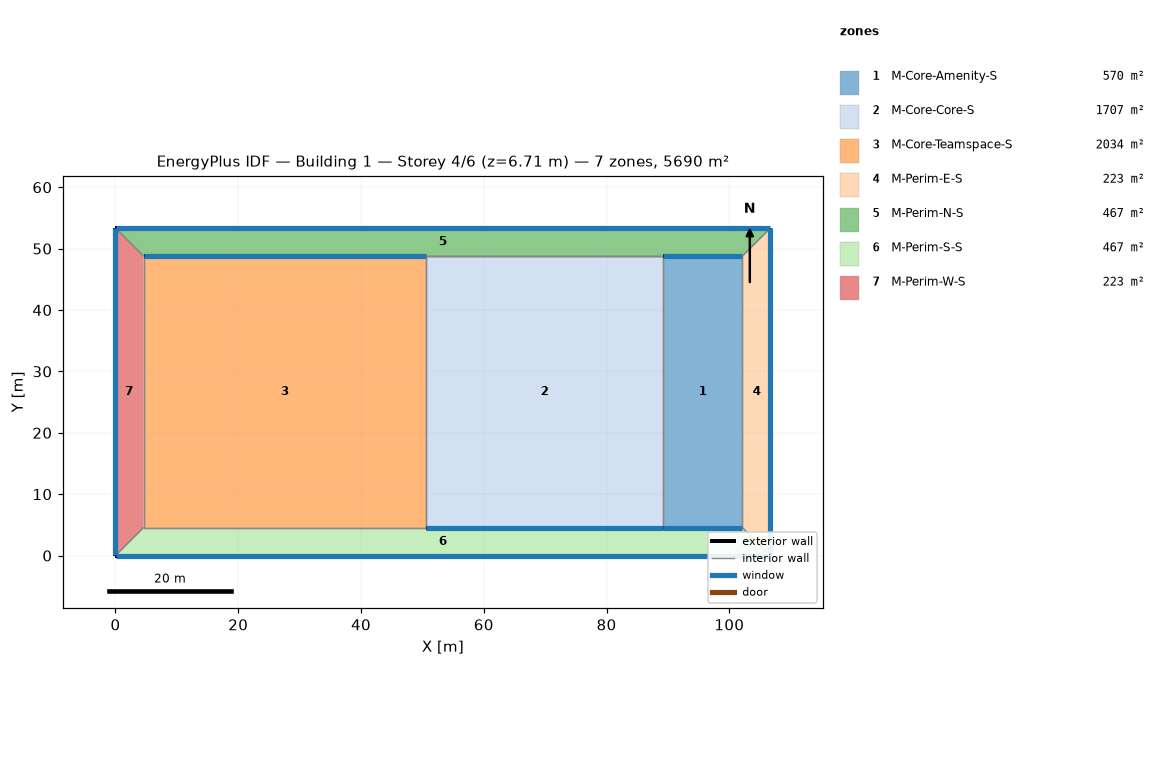
=== STOREY PLAN SPEC (per zone: floor XY polygon, exterior-wall plan segments, windows/doors) ===
zone 1: M-Core-Amenity-S  (569.8 m²)
  floor: (102.11, 48.77) (102.11, 4.57) (89.21, 4.57) (89.21, 48.77)
  interior walls: 4
zone 2: M-Core-Core-S  (1706.8 m²)
  floor: (89.21, 48.77) (89.21, 4.57) (50.60, 4.57) (50.60, 48.77)
  exterior wall: (50.60, 4.57) – (89.21, 4.57)  [38.6 m]
    window: (50.62, 4.57) – (89.19, 4.57)  [7.1 m²]
  interior walls: 5
zone 3: M-Core-Teamspace-S  (2034.1 m²)
  floor: (50.60, 48.77) (50.60, 4.57) (4.57, 4.57) (4.57, 48.77)
  interior walls: 4
zone 4: M-Perim-E-S  (223.0 m²)
  floor: (106.68, 53.34) (106.68, 0.00) (102.11, 4.57) (102.11, 48.77)
  exterior wall: (106.68, 0.00) – (106.68, 53.34)  [53.3 m]
    window: (106.68, 0.03) – (106.68, 53.31)  [78.0 m²]
  interior walls: 3
zone 5: M-Perim-N-S  (466.8 m²)
  floor: (106.68, 53.34) (102.11, 48.77) (4.57, 48.77) (-0.00, 53.34)
  exterior wall: (106.68, 53.34) – (0.00, 53.34)  [106.7 m]
    window: (106.65, 53.34) – (0.03, 53.34)  [156.1 m²]
  exterior wall: (89.21, 48.77) – (102.11, 48.77)  [12.9 m]
    window: (89.24, 48.77) – (102.08, 48.77)  [2.4 m²]
  exterior wall: (4.57, 48.77) – (50.60, 48.77)  [46.0 m]
    window: (4.60, 48.77) – (50.57, 48.77)  [8.4 m²]
  interior walls: 6
zone 6: M-Perim-S-S  (466.8 m²)
  floor: (106.68, 0.00) (0.00, 0.00) (4.57, 4.57) (102.11, 4.57)
  exterior wall: (102.11, 4.57) – (89.21, 4.57)  [12.9 m]
    window: (102.08, 4.57) – (89.24, 4.57)  [2.4 m²]
  exterior wall: (0.00, 0.00) – (106.68, 0.00)  [106.7 m]
    window: (0.03, 0.00) – (106.65, 0.00)  [156.1 m²]
  interior walls: 5
zone 7: M-Perim-W-S  (223.0 m²)
  floor: (0.00, 53.34) (4.57, 48.77) (4.57, 4.57) (0.00, 0.00)
  exterior wall: (0.00, 53.34) – (0.00, 0.00)  [53.3 m]
    window: (0.00, 53.31) – (0.00, 0.03)  [78.0 m²]
  interior walls: 3

=== DERIVED (storey summary) ===
Building: Building 1
Storey: 4 of 6  (floor level z = 6.71 m)
Storey gross floor area: 5690.3 m²
Zones on this storey: 7
  - M-Core-Amenity-S: floor 569.8 m²
  - M-Core-Core-S: floor 1706.8 m²; exterior wall 38.6 m (11.8 m²); 1 window(s) 7.1 m²; WWR 60.0%
  - M-Core-Teamspace-S: floor 2034.1 m²
  - M-Perim-E-S: floor 223.0 m²; exterior wall 53.3 m (130.1 m²); 1 window(s) 78.0 m²; WWR 60.0%
  - M-Perim-N-S: floor 466.8 m²; exterior wall 165.6 m (278.1 m²); 3 window(s) 166.9 m²; WWR 60.0%
  - M-Perim-S-S: floor 466.8 m²; exterior wall 119.6 m (264.1 m²); 2 window(s) 158.4 m²; WWR 60.0%
  - M-Perim-W-S: floor 223.0 m²; exterior wall 53.3 m (130.1 m²); 1 window(s) 78.0 m²; WWR 60.0%
Zone adjacency (shared interzone walls):
  - M-Core-Amenity-S ↔ M-Core-Core-S
  - M-Core-Amenity-S ↔ M-Perim-E-S
  - M-Core-Amenity-S ↔ M-Perim-N-S
  - M-Core-Amenity-S ↔ M-Perim-S-S
  - M-Core-Core-S ↔ M-Core-Teamspace-S
  - M-Core-Core-S ↔ M-Perim-N-S
  - M-Core-Core-S ↔ M-Perim-S-S
  - M-Core-Teamspace-S ↔ M-Perim-N-S
  - M-Core-Teamspace-S ↔ M-Perim-S-S
  - M-Core-Teamspace-S ↔ M-Perim-W-S
  - M-Perim-E-S ↔ M-Perim-N-S
  - M-Perim-E-S ↔ M-Perim-S-S
  - M-Perim-N-S ↔ M-Perim-W-S
  - M-Perim-S-S ↔ M-Perim-W-S